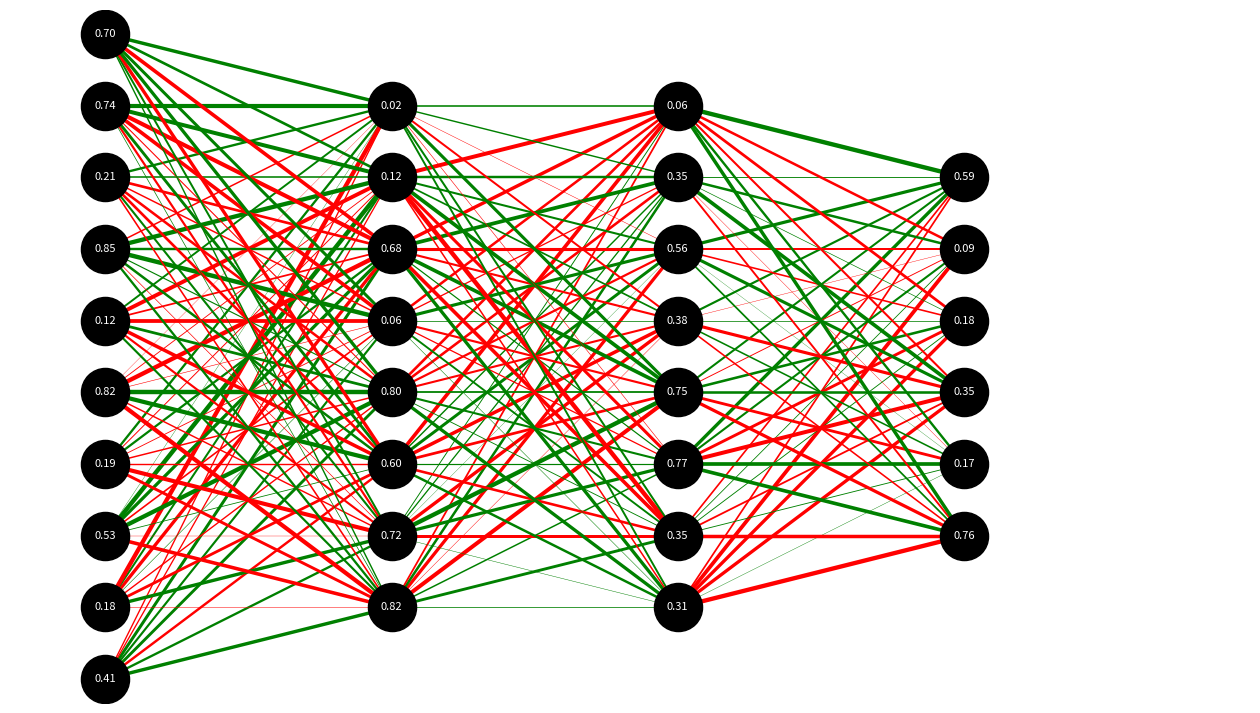

Write the Python code that produced this figure.
import matplotlib.pyplot as plt
import numpy as np
from matplotlib.patches import Ellipse
import matplotlib.transforms as transforms


def visualize_neural_network(num_layers, neurons_per_layer, weights, biases, activations, display_weights=False, display_biases=False, color_stroke_weights=True):
    fig, ax = plt.subplots(figsize=(16, 9), dpi=100)
    ax.axis('off')

    # Parameters for the layout
    layer_vertical_spacing = 3  # Increased vertical spacing between layers
    neuron_horizontal_spacing = 1.5  # Increased horizontal spacing between neurons

    # Determine the maximum number of neurons in any layer
    max_neurons = max(neurons_per_layer)

    # Calculate scaling factors for circles
    x_scale = 1.0  # Adjust as needed based on your plot dimensions
    y_scale = 1.0  # Adjust as needed based on your plot dimensions

    # Set the plot limits
    ax.set_xlim(-1, num_layers * layer_vertical_spacing * x_scale)
    ax.set_ylim(-(max_neurons - 1) * neuron_horizontal_spacing * y_scale - 1, (max_neurons - 1) * neuron_horizontal_spacing * y_scale + 1)



    # Plot the neurons and the connections
    for layer in range(num_layers):
        num_neurons = neurons_per_layer[layer]

        # Calculate neuron positions
        y_positions = np.linspace(-(num_neurons - 1), num_neurons - 1, num=num_neurons) * neuron_horizontal_spacing * y_scale
        x_position = layer * layer_vertical_spacing * x_scale

        # Draw connections and weights
        if layer < num_layers - 1:
            next_num_neurons = neurons_per_layer[layer + 1]
            next_y_positions = np.linspace(-(next_num_neurons - 1), next_num_neurons - 1,
                                           num=next_num_neurons) * neuron_horizontal_spacing * y_scale

            for neuron_idx, y in enumerate(y_positions):
                for next_neuron_idx, next_y in enumerate(next_y_positions):
                    weight = weights[layer][next_neuron_idx][neuron_idx]
                    line_color = ('green' if weight > 0 else 'red') if color_stroke_weights else 'black'
                    line_width = (0.2 + 3 * abs(weight)) if color_stroke_weights else 1
                    line = plt.Line2D([x_position, x_position + layer_vertical_spacing * x_scale], [y, next_y],
                                      color=line_color,
                                      linewidth=line_width, zorder=1)  # Set zorder to 1
                    ax.add_artist(line)

                    # Draw weight values
                    if display_weights:
                        mid_x = (x_position + (x_position + layer_vertical_spacing * x_scale)) / 2
                        mid_y = (y + next_y) / 2
                        plt.text(mid_x, mid_y, f'w={weight:.2f}', fontsize=8, ha='center')

        # Draw neurons
        for neuron_idx, y in enumerate(y_positions):
            neuron_size = 0.2 * np.sqrt(max_neurons / np.max(neurons_per_layer)) * 6000
            # Draw the neuron as a circle
            ax.scatter(x_position, y, s=neuron_size, edgecolor="k", facecolor="black")


            # Draw activation values
            if activations and layer < len(activations):
                activation = activations[layer][neuron_idx]
                plt.text(x_position, y, f'{activation:.2f}', fontsize=8, ha='center', va='center', color='white')

            # Draw bias values
            if biases and layer < len(biases) and display_biases:
                bias = biases[layer][neuron_idx]
                plt.text(x_position, y + 0.3, f'b={bias:.2f}', fontsize=8, ha='center')





    plt.show()

# Example usage:
num_layers = 4
neurons_per_layer = [10, 8, 8, 6]
weights = [
    np.random.uniform(-1, 1, (neurons_per_layer[i + 1], neurons_per_layer[i])) for i in range(num_layers - 1)
]
biases = [
    np.random.uniform(-1, 1, neurons_per_layer[i]) for i in range(num_layers)
]
activations = [
    np.random.uniform(0, 1, neurons_per_layer[i]) for i in range(num_layers)
]

visualize_neural_network(num_layers, neurons_per_layer, weights, biases, activations, color_stroke_weights=True)
